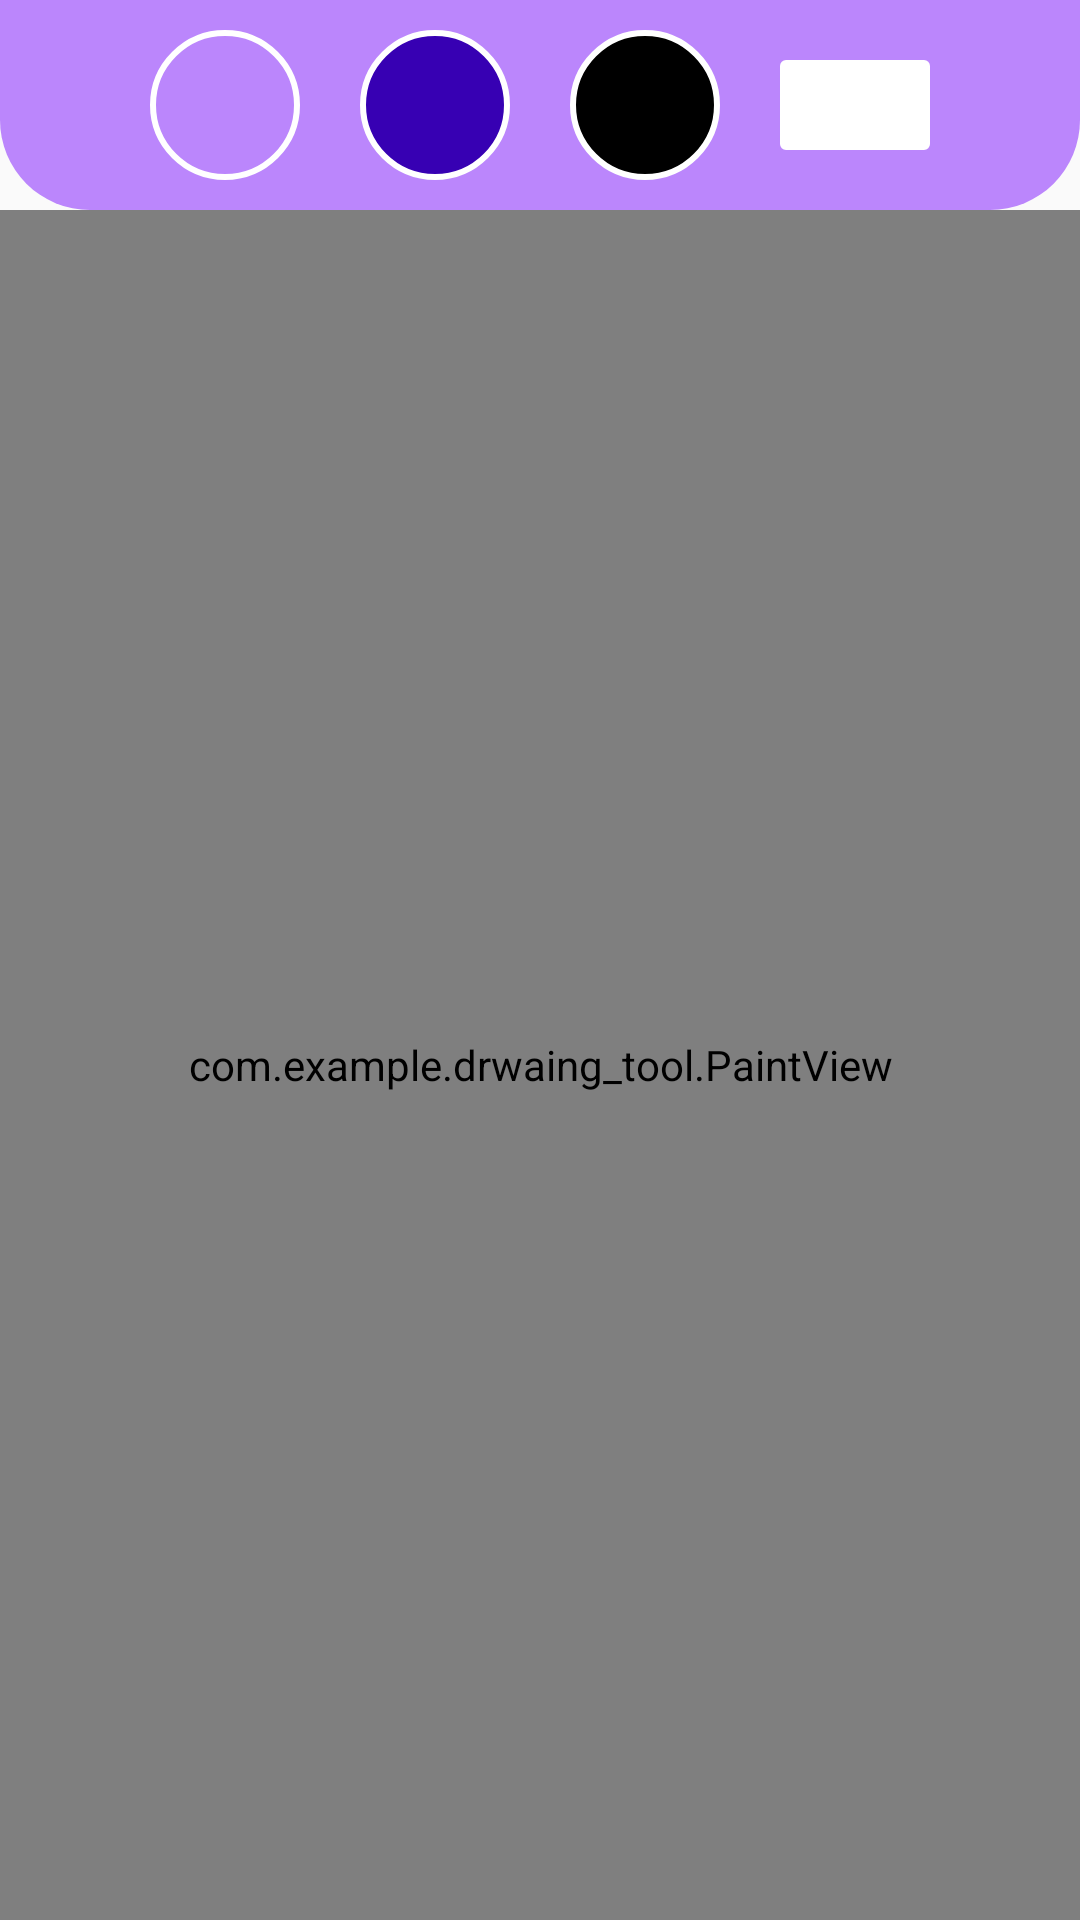

The Android layout XML behind this screen, and the referenced resources:
<!-- AndroidManifest.xml: activity theme Theme.Drwaing_Tool -->
<!-- res/layout/activity_main.xml -->
<?xml version="1.0" encoding="utf-8"?>
<RelativeLayout xmlns:android="http://schemas.android.com/apk/res/android"
    xmlns:app="http://schemas.android.com/apk/res-auto"
    xmlns:tools="http://schemas.android.com/tools"
    android:layout_width="match_parent"
    android:layout_height="match_parent"
    tools:context=".MainActivity2">

    <LinearLayout
        android:id="@+id/toolbar"
        android:layout_width="match_parent"
        android:layout_height="wrap_content"
        android:gravity="center"
        android:background="@drawable/toolbar_bg"
        android:orientation="horizontal">

        <ImageButton
            android:id="@+id/redColor"
            android:layout_width="50dp"
            android:layout_height="50dp"
            android:layout_margin="10dp"
            android:background="@drawable/red_bg" ></ImageButton>
        <ImageButton
            android:id="@+id/blueColor"
            android:layout_width="50dp"
            android:layout_height="50dp"
            android:layout_margin="10dp"
            android:background="@drawable/blue_bg" ></ImageButton>
        <ImageButton
            android:id="@+id/blackColor"
            android:layout_width="50dp"
            android:layout_height="50dp"
            android:layout_margin="10dp"
            android:background="@drawable/black_bg" ></ImageButton>

        <ImageButton
            android:id="@+id/whiteColor"
            android:layout_width="50dp"
            android:layout_height="30dp"
            android:layout_margin="10dp"
            android:background="@drawable/white_bg" ></ImageButton>
    </LinearLayout>
    <RelativeLayout
        android:layout_width="match_parent"
        android:layout_height="match_parent"
        android:layout_below="@+id/toolbar">

        <include layout="@layout/paint_view" />

    </RelativeLayout>

</RelativeLayout>
<!-- res/layout/paint_view.xml (included above) -->
<?xml version="1.0" encoding="utf-8"?>
<androidx.constraintlayout.widget.ConstraintLayout xmlns:android="http://schemas.android.com/apk/res/android"
    android:layout_width="match_parent"
    android:layout_height="match_parent">

    <com.example.drwaing_tool.PaintView
        android:layout_width="match_parent"
        android:layout_height="match_parent" />

</androidx.constraintlayout.widget.ConstraintLayout>
<!-- resources referenced by this layout -->
<resources>
  <!-- drawable black_bg (drawable) -->
  <?xml version="1.0" encoding="utf-8"?>
  <shape xmlns:android="http://schemas.android.com/apk/res/android">
      <corners android:radius="50dp" />
      <stroke android:color="@color/white"  android:width="2dp"/>
      <solid android:color="@color/black" />
  </shape>
  <!-- drawable blue_bg (drawable) -->
  <?xml version="1.0" encoding="utf-8"?>
  <shape xmlns:android="http://schemas.android.com/apk/res/android">
      <corners android:radius="50dp" />
      <stroke android:color="@color/white"  android:width="2dp"/>
      <solid android:color="@color/purple_700" />
  </shape>
  <!-- drawable red_bg (drawable) -->
  <?xml version="1.0" encoding="utf-8"?>
  <shape xmlns:android="http://schemas.android.com/apk/res/android">
      <corners android:radius="50dp" />
      <stroke android:color="@color/white"  android:width="2dp"/>
      <solid android:color="@color/red" />
  </shape>
  <!-- drawable toolbar_bg (drawable) -->
  <?xml version="1.0" encoding="utf-8"?>
  <shape xmlns:android="http://schemas.android.com/apk/res/android">
      <corners android:bottomLeftRadius="30dp" android:bottomRightRadius="30dp" />
      <solid android:color="@color/purple_200"/>
  </shape>
  <!-- drawable white_bg (drawable) -->
  <?xml version="1.0" encoding="utf-8"?>
  <shape xmlns:android="http://schemas.android.com/apk/res/android">
      <corners android:radius="1dp" />
      <stroke android:color="@color/white"  android:width="2dp"/>
      <solid android:color="@color/white" />
  </shape>
  <style name="Theme.Drwaing_Tool" parent="android:Theme.Material.Light.NoActionBar" />
  <!-- not gathered from this repository: default colours our renderer supplied (Android Studio template values) -->
  <color name="purple_200">#FFBB86FC</color>
  <color name="purple_700">#FF3700B3</color>
  <color name="black">#FF000000</color>
  <color name="white">#FFFFFFFF</color>
</resources>
